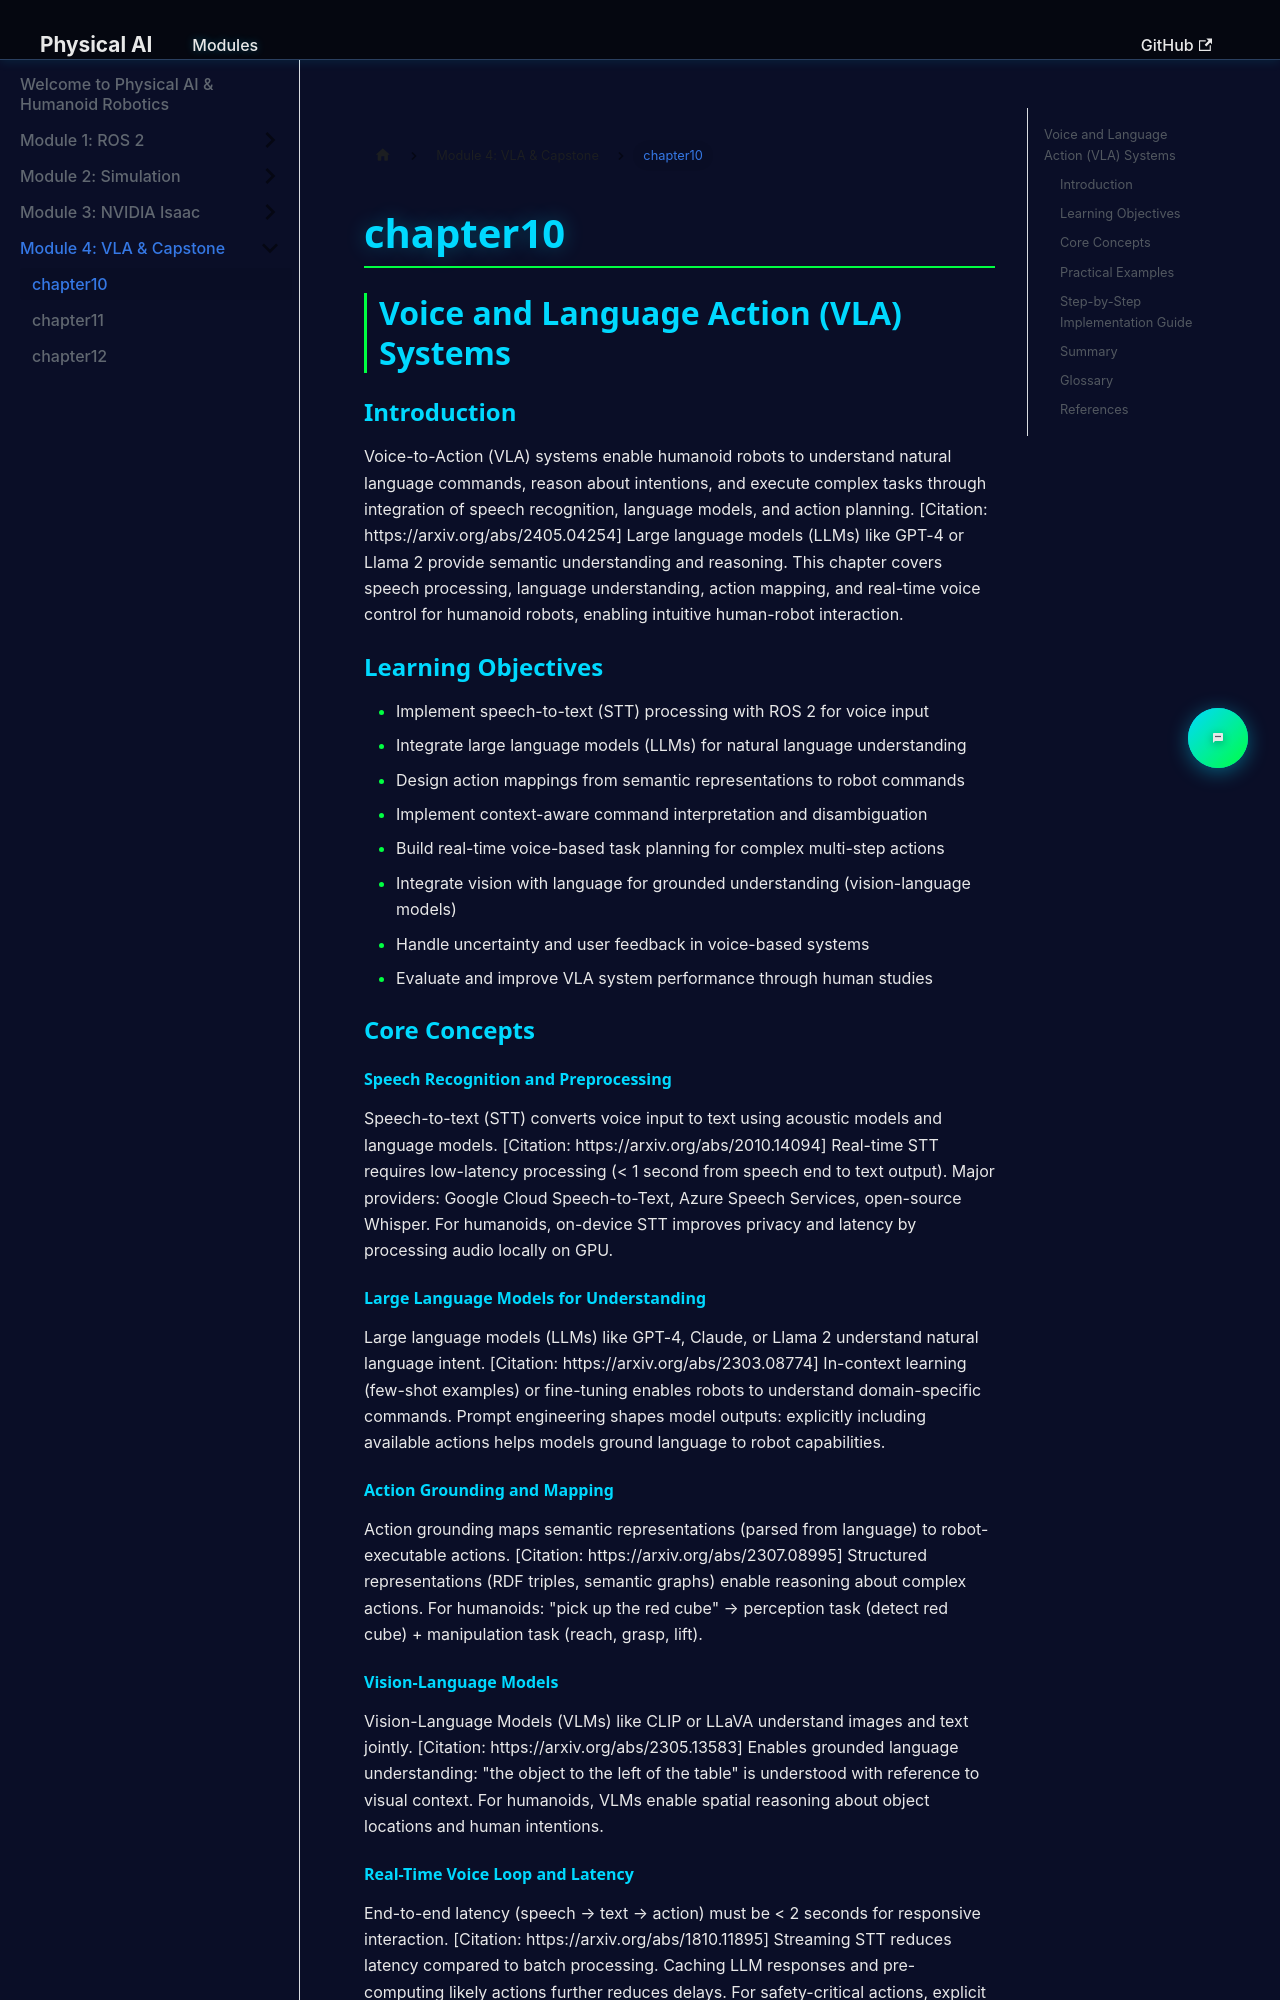

repository: salmansiddiqui-99/hackathon1-Q4 · page: docs/module4/chapter10/index.html · generator: docusaurus

## Voice and Language Action (VLA) Systems

### Introduction

Voice-to-Action (VLA) systems enable humanoid robots to understand natural language commands, reason about intentions, and execute complex tasks through integration of speech recognition, language models, and action planning. [Citation: https://arxiv.org/abs/2405.04254] Large language models (LLMs) like GPT-4 or Llama 2 provide semantic understanding and reasoning. This chapter covers speech processing, language understanding, action mapping, and real-time voice control for humanoid robots, enabling intuitive human-robot interaction.

### Learning Objectives

- Implement speech-to-text (STT) processing with ROS 2 for voice input
- Integrate large language models (LLMs) for natural language understanding
- Design action mappings from semantic representations to robot commands
- Implement context-aware command interpretation and disambiguation
- Build real-time voice-based task planning for complex multi-step actions
- Integrate vision with language for grounded understanding (vision-language models)
- Handle uncertainty and user feedback in voice-based systems
- Evaluate and improve VLA system performance through human studies

### Core Concepts

#### Speech Recognition and Preprocessing

Speech-to-text (STT) converts voice input to text using acoustic models and language models. [Citation: https://arxiv.org/abs/2010.14094] Real-time STT requires low-latency processing (< 1 second from speech end to text output). Major providers: Google Cloud Speech-to-Text, Azure Speech Services, open-source Whisper. For humanoids, on-device STT improves privacy and latency by processing audio locally on GPU.

#### Large Language Models for Understanding

Large language models (LLMs) like GPT-4, Claude, or Llama 2 understand natural language intent. [Citation: https://arxiv.org/abs/2303.08774] In-context learning (few-shot examples) or fine-tuning enables robots to understand domain-specific commands. Prompt engineering shapes model outputs: explicitly including available actions helps models ground language to robot capabilities.

#### Action Grounding and Mapping

Action grounding maps semantic representations (parsed from language) to robot-executable actions. [Citation: https://arxiv.org/abs/2307.08995] Structured representations (RDF triples, semantic graphs) enable reasoning about complex actions. For humanoids: "pick up the red cube" → perception task (detect red cube) + manipulation task (reach, grasp, lift).
